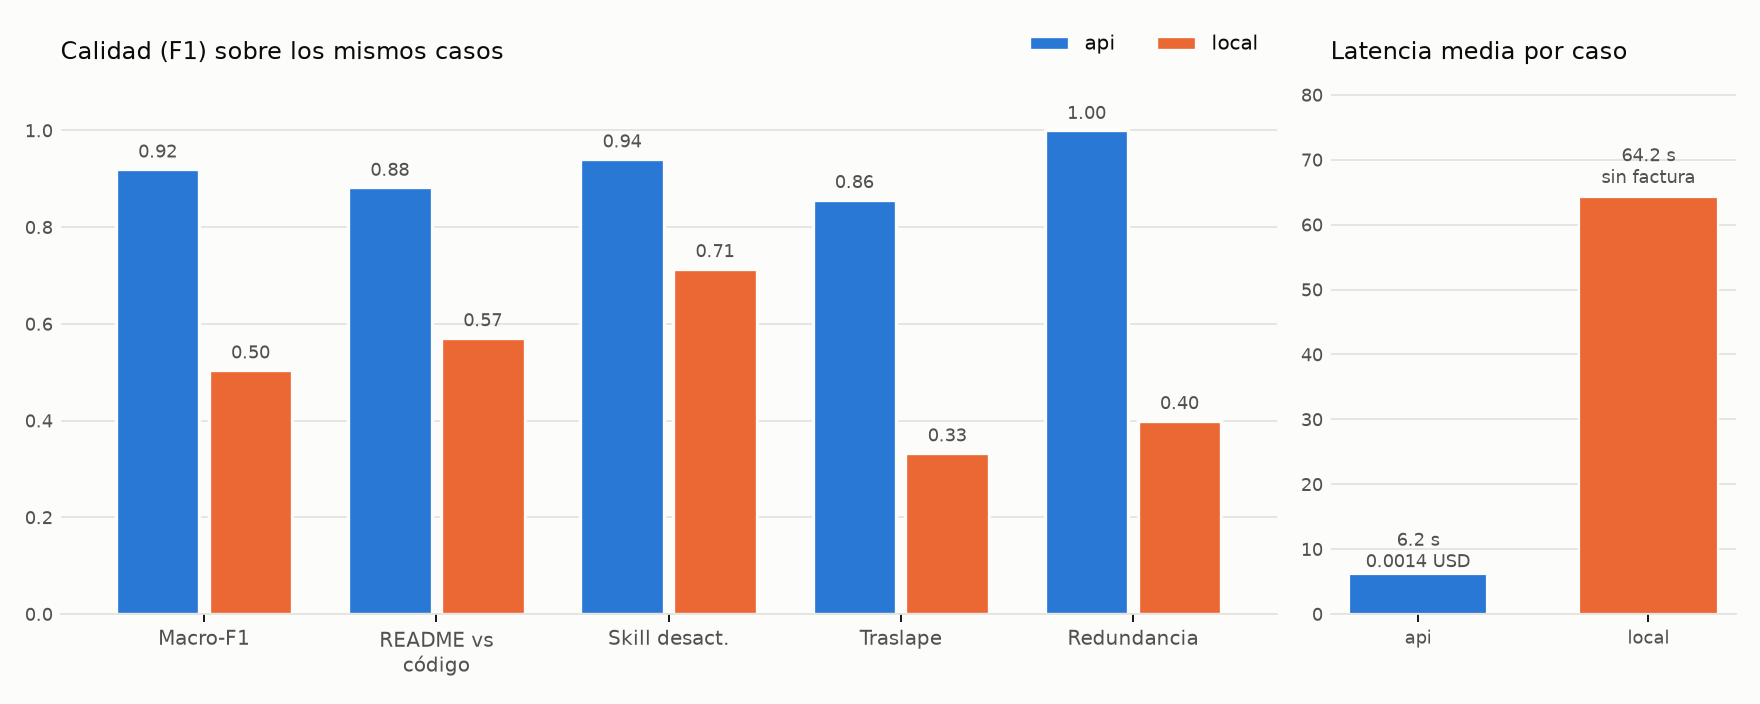

The file beside this chart, header and first rows:
metrica, api, local
Modelo, claude-haiku-5-5, qwen3:8b
Razonamiento previo, adaptive, adaptive
Casos, 26, 26
Macro-F1, 0.92, 0.50
Precisión, 0.86, 0.67
Recall, 0.97, 0.52
F1 (micro), 0.91, 0.58
F1 README vs código, 0.88, 0.57
F1 skill desactualizada, 0.94, 0.71
F1 traslape, 0.86, 0.33
F1 redundancia, 1.00, 0.40
Casos limpios con alerta (%), 50, 25
Fidelidad de citas, 1.00, 0.95
Respuestas válidas (%), 100, 100
Evidencia insuficiente (total), 0, 0
Latencia media (s), 6.2, 64.2
Latencia mediana (s), 5.9, 24.9
Latencia p95 (s), 9.8, 277.1
Tokens de entrada por caso, 7651, 4908
Tokens de salida por caso, 1233, 943
Costo total (USD), 0.0359, 0.0000
Costo por caso (USD), 0.00138, 0.00000
Memoria cargada (GB) / % en GPU, n/a, 6.6 / 95 %
